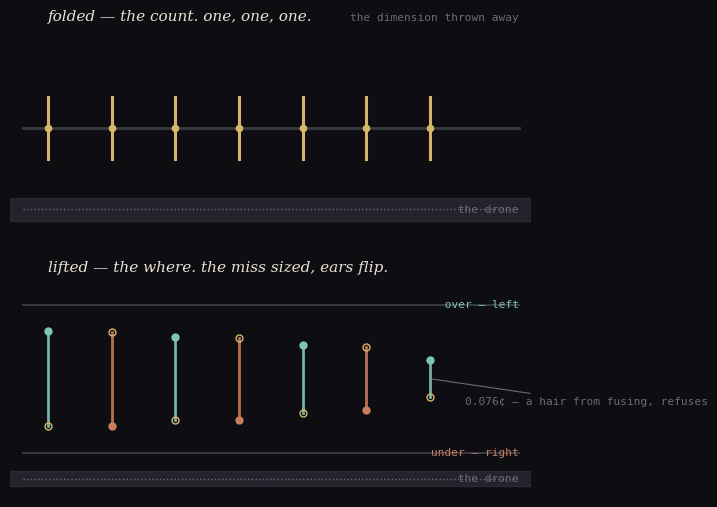

This chart was generated by the following Python code: (Note: this script raises an exception after producing the figure.)
#!/usr/bin/env python3
"""second-ear cover: the same walk, folded and lifted.

TOP — folded (the quotient): the landings sit on one line, the count — seven
ticks, no direction, no size. the dimension thrown away.

BOTTOM — lifted (the second ear): the same landings split into over/under
pairs between the two sheets, each pair's height = the miss's size (log
scale), the ring on the sheet of its direction. the miss shrinks ~1/N; the
last a hair — 0.076¢ — refusing to fuse.
"""

import numpy as np
import matplotlib
matplotlib.use("Agg")
import matplotlib.pyplot as plt
from matplotlib.patches import FancyArrowPatch

# the records: (step, signed error in cents)
FIFTHS = [
    (2, +203.910),
    (5, -90.225),
    (12, +23.460),
    (41, -19.845),
    (53, +3.615),
    (306, -1.770),
    (665, +0.076),
]

BG = "#0d0d12"
FG = "#e8e2d4"
DIM = "#6b6b78"
SHEET = "#3a3a46"
GOLD = "#d8b36a"
COPPER = "#c97e5a"
CYAN = "#7fc4b8"

fig, (ax1, ax2) = plt.subplots(2, 1, figsize=(7.2, 5.2), dpi=150)
for ax in (ax1, ax2):
    ax.set_facecolor(BG)
    ax.set_ylim(-1.6, 1.6)
    ax.set_xlim(-0.6, 7.6)
    ax.axis("off")

fig.patch.set_facecolor(BG)

# ---------- TOP: the fold ----------
x = np.arange(len(FIFTHS))

# the base — the seat, the count lives here
ax1.plot([-0.4, 7.4], [0, 0], color=SHEET, lw=2.0, zorder=1)
ax1.text(-0.55, 0, "", transform=ax1.transData)

# the landings: pure ticks on the line, no size, no direction
for i, (k, e) in enumerate(FIFTHS):
    ax1.plot([i, i], [-0.42, 0.42], color=GOLD, lw=2.2, zorder=3)
    ax1.plot(i, 0, marker="o", ms=5.5, mfc=GOLD, mec="none", zorder=4)

# the drone — a faint band under everything
ax1.axhspan(-1.25, -0.95, color=SHEET, alpha=0.5, zorder=0)
ax1.plot([-0.4, 7.4], [-1.1, -1.1], color=DIM, lw=1.0, ls=":", zorder=1)
ax1.text(7.4, -1.1, " the drone", color=DIM, fontsize=8, va="center",
         ha="right", family="monospace")

ax1.text(0, 1.45, "folded — the count. one, one, one.", color=FG, fontsize=11,
         ha="left", family="serif", style="italic")
ax1.text(7.4, 1.45, "the dimension thrown away", color=DIM, fontsize=8,
         ha="right", family="monospace")

# ---------- BOTTOM: the lift ----------
# two sheets: over (top) and under (bottom); the ring's ear
ax2.plot([-0.4, 7.4], [1.0, 1.0], color=SHEET, lw=1.4, zorder=1)
ax2.plot([-0.4, 7.4], [-1.0, -1.0], color=SHEET, lw=1.4, zorder=1)
ax2.text(7.4, 1.0, " over — left", color=CYAN, fontsize=8, va="center",
         ha="right", family="monospace")
ax2.text(7.4, -1.0, "under — right", color=COPPER, fontsize=8, va="center",
         ha="right", family="monospace")

# the same landings as over/under pairs, height = log of the miss's size
# ring frequency sits at ±delta/2 around the seat; draw the pair as a segment
for i, (k, e) in enumerate(FIFTHS):
    d = abs(e)
    # log height between the sheets, clamped; tiny misses are a hair
    h = 0.02 + 0.62 * np.clip(np.log10(d / 0.001) / 5.0, 0, 1)
    over = e > 0
    # the pair: ring on the direction's sheet, twin anti-phase on the other
    yring = 1.0 * h if over else -1.0 * h
    ytwin = -yring
    col = GOLD if over else GOLD
    ax2.plot([i, i], [ytwin, yring], color=COPPER if not over else CYAN,
             lw=2.0, alpha=0.9, zorder=2)
    # the ring: a filled dot on its sheet; the twin: a hollow dot
    ax2.plot(i, yring, marker="o", ms=6.0, mfc=COPPER if not over else CYAN,
             mec="none", zorder=4)
    ax2.plot(i, ytwin, marker="o", ms=5.0, mfc="none", mec=GOLD, lw=1.0,
             zorder=3)

# the hair: 665, 0.076¢ — a near-fused pair, refusing
i = len(FIFTHS) - 1
ax2.annotate("0.076¢ — a hair from fusing, refuses",
             xy=(i, 0.0), xytext=(i + 0.55, -0.35),
             color=DIM, fontsize=8, family="monospace",
             arrowprops=dict(arrowstyle="-", color=DIM, lw=0.8))

# the drone, still holding
ax2.axhspan(-1.25, -1.45, color=SHEET, alpha=0.5, zorder=0)
ax2.plot([-0.4, 7.4], [-1.35, -1.35], color=DIM, lw=1.0, ls=":", zorder=1)
ax2.text(7.4, -1.35, " the drone", color=DIM, fontsize=8, va="center",
         ha="right", family="monospace")

ax2.text(0, 1.45, "lifted — the where. the miss sized, ears flip.", color=FG,
         fontsize=11, ha="left", family="serif", style="italic")

fig.tight_layout(h_pad=0.8)
fig.savefig("assets/second-ear-cover.png", facecolor=BG, bbox_inches="tight")
print("wrote assets/second-ear-cover.png")
